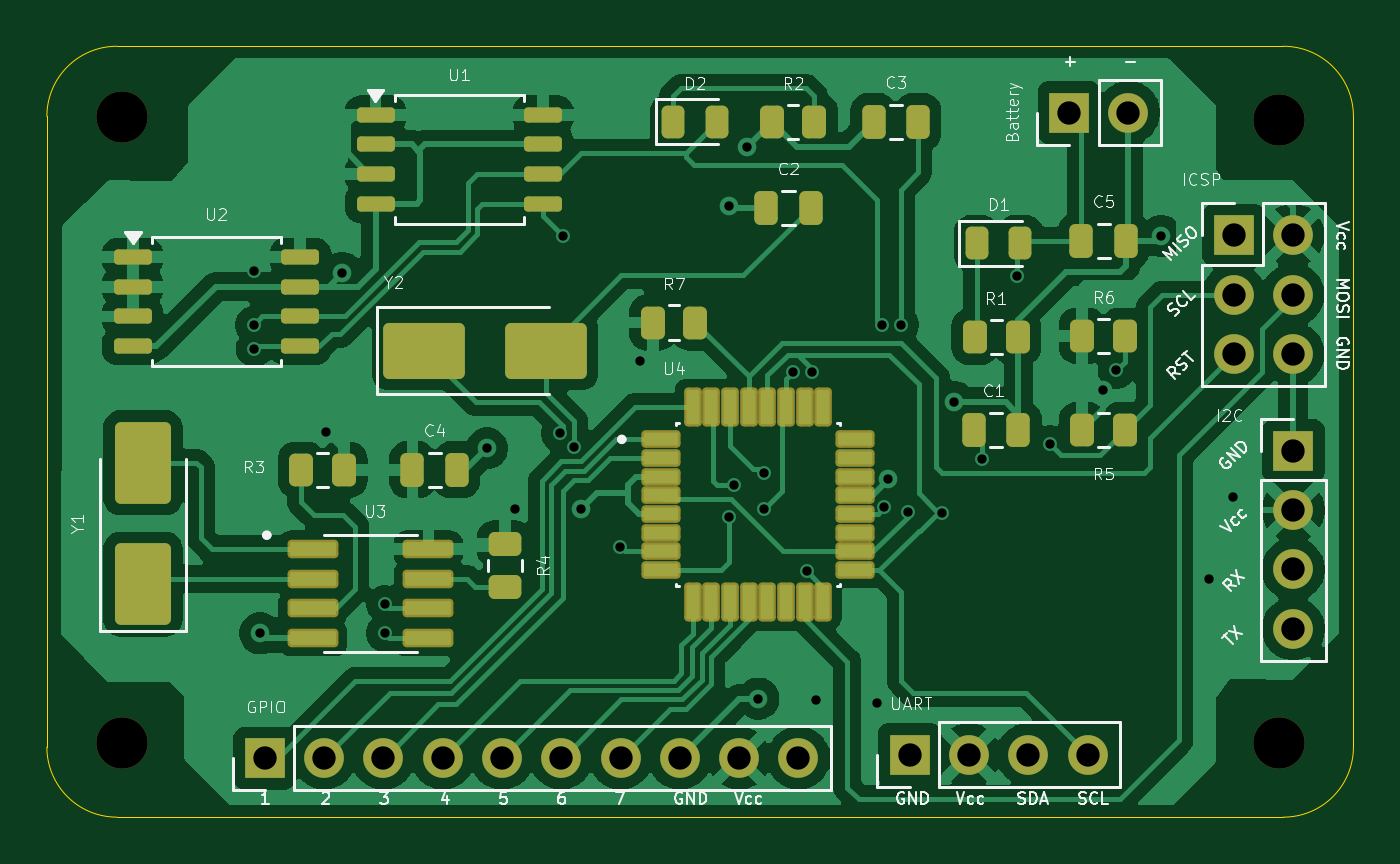
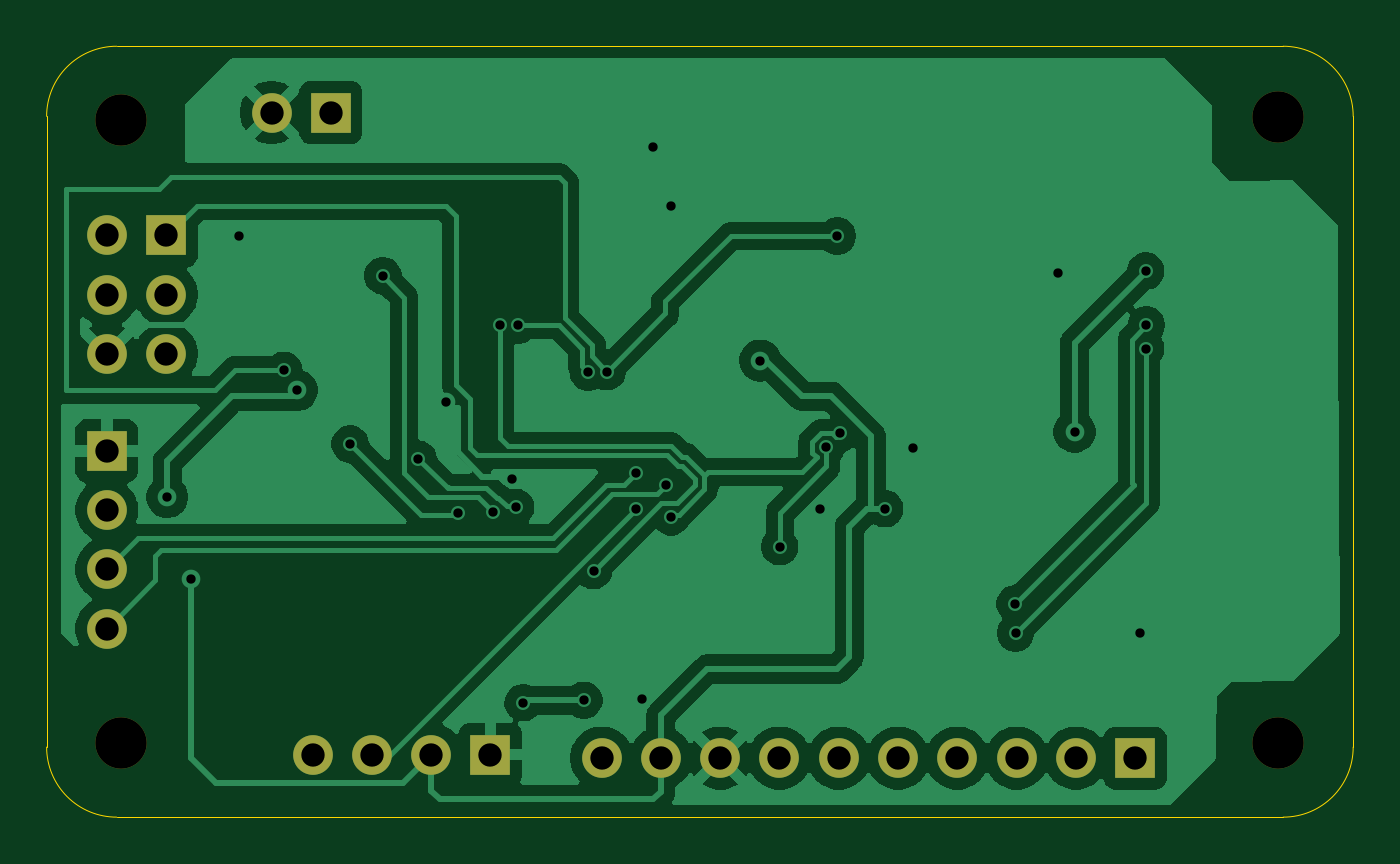
Circuit board: 11 layer files. Board 56.0 x 33.0 mm.
- bottom_copper: prj3-datalogger-B_Cu.gbl (74695 bytes)
- bottom_mask: prj3-datalogger-B_Mask.gbs (1570 bytes)
- paste: prj3-datalogger-B_Paste.gbp (513 bytes)
- bottom_silk: prj3-datalogger-B_Silkscreen.gbo (514 bytes)
- outline: prj3-datalogger-Edge_Cuts.gm1 (901 bytes)
- top_copper: prj3-datalogger-F_Cu.gtl (116404 bytes)
- top_mask: prj3-datalogger-F_Mask.gts (5922 bytes)
- paste: prj3-datalogger-F_Paste.gtp (4865 bytes)
- top_silk: prj3-datalogger-F_Silkscreen.gto (63039 bytes)
- drill: prj3-datalogger-NPTH-drl.gbr (738 bytes)
- drill: prj3-datalogger-PTH-drl.gbr (2470 bytes)

=== bottom_copper: prj3-datalogger-B_Cu.gbl (74695 bytes, source omitted) ===
=== bottom_mask: prj3-datalogger-B_Mask.gbs ===
%TF.GenerationSoftware,KiCad,Pcbnew,10.0.5-10.0.5~ubuntu24.04.1*%
%TF.CreationDate,2026-08-17T14:25:02+08:00*%
%TF.ProjectId,prj3-datalogger,70726a33-2d64-4617-9461-6c6f67676572,${project_name}*%
%TF.SameCoordinates,Original*%
%TF.FileFunction,Soldermask,Bot*%
%TF.FilePolarity,Negative*%
%FSLAX46Y46*%
G04 Gerber Fmt 4.6, Leading zero omitted, Abs format (unit mm)*
G04 Created by KiCad (PCBNEW 10.0.5-10.0.5~ubuntu24.04.1) date 2026-08-17 14:25:02*
%MOMM*%
%LPD*%
G01*
G04 APERTURE LIST*
%ADD10C,2.200000*%
%ADD11R,1.700000X1.700000*%
%ADD12C,1.700000*%
G04 APERTURE END LIST*
D10*
%TO.C,H4*%
X129961471Y-78222000D03*
%TD*%
D11*
%TO.C,J4*%
X177586471Y-83282000D03*
D12*
X180126471Y-83282000D03*
X177586471Y-85822000D03*
X180126471Y-85822000D03*
X177586471Y-88362000D03*
X180126471Y-88362000D03*
%TD*%
D11*
%TO.C,J3*%
X136081471Y-105672000D03*
D12*
X138621471Y-105672000D03*
X141161471Y-105672000D03*
X143701471Y-105672000D03*
X146241471Y-105672000D03*
X148781471Y-105672000D03*
X151321471Y-105672000D03*
X153861471Y-105672000D03*
X156401471Y-105672000D03*
X158941471Y-105672000D03*
%TD*%
D11*
%TO.C,J2*%
X180136471Y-92512000D03*
D12*
X180136471Y-95052000D03*
X180136471Y-97592000D03*
X180136471Y-100132000D03*
%TD*%
D10*
%TO.C,H2*%
X179511471Y-105022000D03*
%TD*%
D11*
%TO.C,J1*%
X163701471Y-105522000D03*
D12*
X166241471Y-105522000D03*
X168781471Y-105522000D03*
X171321471Y-105522000D03*
%TD*%
D11*
%TO.C,BT1*%
X170536471Y-78022000D03*
D12*
X173076471Y-78022000D03*
%TD*%
D10*
%TO.C,H3*%
X129961471Y-105022000D03*
%TD*%
%TO.C,H1*%
X179511471Y-78322000D03*
%TD*%
M02*

=== paste: prj3-datalogger-B_Paste.gbp ===
%TF.GenerationSoftware,KiCad,Pcbnew,10.0.5-10.0.5~ubuntu24.04.1*%
%TF.CreationDate,2026-08-17T14:25:01+08:00*%
%TF.ProjectId,prj3-datalogger,70726a33-2d64-4617-9461-6c6f67676572,${project_name}*%
%TF.SameCoordinates,Original*%
%TF.FileFunction,Paste,Bot*%
%TF.FilePolarity,Positive*%
%FSLAX46Y46*%
G04 Gerber Fmt 4.6, Leading zero omitted, Abs format (unit mm)*
G04 Created by KiCad (PCBNEW 10.0.5-10.0.5~ubuntu24.04.1) date 2026-08-17 14:25:01*
%MOMM*%
%LPD*%
G01*
G04 APERTURE LIST*
G04 APERTURE END LIST*
M02*

=== bottom_silk: prj3-datalogger-B_Silkscreen.gbo ===
%TF.GenerationSoftware,KiCad,Pcbnew,10.0.5-10.0.5~ubuntu24.04.1*%
%TF.CreationDate,2026-08-17T14:25:01+08:00*%
%TF.ProjectId,prj3-datalogger,70726a33-2d64-4617-9461-6c6f67676572,${project_name}*%
%TF.SameCoordinates,Original*%
%TF.FileFunction,Legend,Bot*%
%TF.FilePolarity,Positive*%
%FSLAX46Y46*%
G04 Gerber Fmt 4.6, Leading zero omitted, Abs format (unit mm)*
G04 Created by KiCad (PCBNEW 10.0.5-10.0.5~ubuntu24.04.1) date 2026-08-17 14:25:01*
%MOMM*%
%LPD*%
G01*
G04 APERTURE LIST*
G04 APERTURE END LIST*
M02*

=== outline: prj3-datalogger-Edge_Cuts.gm1 ===
%TF.GenerationSoftware,KiCad,Pcbnew,10.0.5-10.0.5~ubuntu24.04.1*%
%TF.CreationDate,2026-08-17T14:25:02+08:00*%
%TF.ProjectId,prj3-datalogger,70726a33-2d64-4617-9461-6c6f67676572,${project_name}*%
%TF.SameCoordinates,Original*%
%TF.FileFunction,Profile,NP*%
%FSLAX46Y46*%
G04 Gerber Fmt 4.6, Leading zero omitted, Abs format (unit mm)*
G04 Created by KiCad (PCBNEW 10.0.5-10.0.5~ubuntu24.04.1) date 2026-08-17 14:25:02*
%MOMM*%
%LPD*%
G01*
G04 APERTURE LIST*
%TA.AperFunction,Profile*%
%ADD10C,0.050000*%
%TD*%
G04 APERTURE END LIST*
D10*
X126747471Y-78184000D02*
X126747471Y-78184000D01*
G75*
G02*
X129747471Y-75184000I3000029J0D01*
G01*
X179711471Y-75184000D01*
G75*
G02*
X182711471Y-78184000I29J-3000000D01*
G01*
X182711471Y-105204000D01*
G75*
G02*
X179711471Y-108204000I-2999971J0D01*
G01*
X129747471Y-108204000D01*
G75*
G02*
X126747471Y-105204000I29J3000000D01*
G01*
X126747471Y-78184000D01*
M02*

=== top_copper: prj3-datalogger-F_Cu.gtl (116404 bytes, source omitted) ===
=== top_mask: prj3-datalogger-F_Mask.gts (5922 bytes, source omitted) ===
=== paste: prj3-datalogger-F_Paste.gtp ===
%TF.GenerationSoftware,KiCad,Pcbnew,10.0.5-10.0.5~ubuntu24.04.1*%
%TF.CreationDate,2026-08-17T14:25:01+08:00*%
%TF.ProjectId,prj3-datalogger,70726a33-2d64-4617-9461-6c6f67676572,${project_name}*%
%TF.SameCoordinates,Original*%
%TF.FileFunction,Paste,Top*%
%TF.FilePolarity,Positive*%
%FSLAX46Y46*%
G04 Gerber Fmt 4.6, Leading zero omitted, Abs format (unit mm)*
G04 Created by KiCad (PCBNEW 10.0.5-10.0.5~ubuntu24.04.1) date 2026-08-17 14:25:01*
%MOMM*%
%LPD*%
G01*
G04 APERTURE LIST*
G04 Aperture macros list*
%AMRoundRect*
0 Rectangle with rounded corners*
0 $1 Rounding radius*
0 $2 $3 $4 $5 $6 $7 $8 $9 X,Y pos of 4 corners*
0 Add a 4 corners polygon primitive as box body*
4,1,4,$2,$3,$4,$5,$6,$7,$8,$9,$2,$3,0*
0 Add four circle primitives for the rounded corners*
1,1,$1+$1,$2,$3*
1,1,$1+$1,$4,$5*
1,1,$1+$1,$6,$7*
1,1,$1+$1,$8,$9*
0 Add four rect primitives between the rounded corners*
20,1,$1+$1,$2,$3,$4,$5,0*
20,1,$1+$1,$4,$5,$6,$7,0*
20,1,$1+$1,$6,$7,$8,$9,0*
20,1,$1+$1,$8,$9,$2,$3,0*%
G04 Aperture macros list end*
%ADD10RoundRect,0.250000X-0.250000X-0.475000X0.250000X-0.475000X0.250000X0.475000X-0.250000X0.475000X0*%
%ADD11RoundRect,0.250000X-0.262500X-0.450000X0.262500X-0.450000X0.262500X0.450000X-0.262500X0.450000X0*%
%ADD12RoundRect,0.250000X-0.450000X0.262500X-0.450000X-0.262500X0.450000X-0.262500X0.450000X0.262500X0*%
%ADD13RoundRect,0.243750X-0.243750X-0.456250X0.243750X-0.456250X0.243750X0.456250X-0.243750X0.456250X0*%
%ADD14RoundRect,0.073750X-0.911250X-0.221250X0.911250X-0.221250X0.911250X0.221250X-0.911250X0.221250X0*%
%ADD15RoundRect,0.250001X-1.499999X-0.949999X1.499999X-0.949999X1.499999X0.949999X-1.499999X0.949999X0*%
%ADD16RoundRect,0.162500X-0.650000X-0.162500X0.650000X-0.162500X0.650000X0.162500X-0.650000X0.162500X0*%
%ADD17RoundRect,0.250000X0.262500X0.450000X-0.262500X0.450000X-0.262500X-0.450000X0.262500X-0.450000X0*%
%ADD18RoundRect,0.068750X-0.666250X-0.206250X0.666250X-0.206250X0.666250X0.206250X-0.666250X0.206250X0*%
%ADD19RoundRect,0.068750X-0.206250X-0.666250X0.206250X-0.666250X0.206250X0.666250X-0.206250X0.666250X0*%
%ADD20RoundRect,0.250001X0.949999X-1.499999X0.949999X1.499999X-0.949999X1.499999X-0.949999X-1.499999X0*%
G04 APERTURE END LIST*
D10*
%TO.C,C1*%
X166461471Y-91622000D03*
X168361471Y-91622000D03*
%TD*%
D11*
%TO.C,R1*%
X166498971Y-87629500D03*
X168323971Y-87629500D03*
%TD*%
D10*
%TO.C,C2*%
X157561471Y-82122000D03*
X159461471Y-82122000D03*
%TD*%
D11*
%TO.C,R7*%
X152698971Y-87022000D03*
X154523971Y-87022000D03*
%TD*%
D12*
%TO.C,R4*%
X146356471Y-96509500D03*
X146356471Y-98334500D03*
%TD*%
D13*
%TO.C,D1*%
X166573971Y-83622000D03*
X168448971Y-83622000D03*
%TD*%
D14*
%TO.C,U3*%
X138136471Y-96717000D03*
X138136471Y-97987000D03*
X138136471Y-99257000D03*
X138136471Y-100527000D03*
X143086471Y-100527000D03*
X143086471Y-99257000D03*
X143086471Y-97987000D03*
X143086471Y-96717000D03*
%TD*%
D15*
%TO.C,Y2*%
X142911471Y-88222000D03*
X148111471Y-88222000D03*
%TD*%
D11*
%TO.C,R5*%
X171098971Y-91622000D03*
X172923971Y-91622000D03*
%TD*%
%TO.C,R6*%
X171098971Y-87587000D03*
X172923971Y-87587000D03*
%TD*%
D10*
%TO.C,C5*%
X171061471Y-83522000D03*
X172961471Y-83522000D03*
%TD*%
D13*
%TO.C,D2*%
X153573971Y-78422000D03*
X155448971Y-78422000D03*
%TD*%
D16*
%TO.C,U1*%
X140823971Y-78117000D03*
X140823971Y-79387000D03*
X140823971Y-80657000D03*
X140823971Y-81927000D03*
X147998971Y-81927000D03*
X147998971Y-80657000D03*
X147998971Y-79387000D03*
X147998971Y-78117000D03*
%TD*%
D17*
%TO.C,R3*%
X139468971Y-93322000D03*
X137643971Y-93322000D03*
%TD*%
D16*
%TO.C,U2*%
X130423971Y-84217000D03*
X130423971Y-85487000D03*
X130423971Y-86757000D03*
X130423971Y-88027000D03*
X137598971Y-88027000D03*
X137598971Y-86757000D03*
X137598971Y-85487000D03*
X137598971Y-84217000D03*
%TD*%
D11*
%TO.C,R2*%
X157798971Y-78422000D03*
X159623971Y-78422000D03*
%TD*%
D10*
%TO.C,C3*%
X162161471Y-78422000D03*
X164061471Y-78422000D03*
%TD*%
D18*
%TO.C,U4*%
X153041471Y-92022000D03*
X153041471Y-92822000D03*
X153041471Y-93622000D03*
X153041471Y-94422000D03*
X153041471Y-95222000D03*
X153041471Y-96022000D03*
X153041471Y-96822000D03*
X153041471Y-97622000D03*
D19*
X154411471Y-98992000D03*
X155211471Y-98992000D03*
X156011471Y-98992000D03*
X156811471Y-98992000D03*
X157611471Y-98992000D03*
X158411471Y-98992000D03*
X159211471Y-98992000D03*
X160011471Y-98992000D03*
D18*
X161381471Y-97622000D03*
X161381471Y-96822000D03*
X161381471Y-96022000D03*
X161381471Y-95222000D03*
X161381471Y-94422000D03*
X161381471Y-93622000D03*
X161381471Y-92822000D03*
X161381471Y-92022000D03*
D19*
X160011471Y-90652000D03*
X159211471Y-90652000D03*
X158411471Y-90652000D03*
X157611471Y-90652000D03*
X156811471Y-90652000D03*
X156011471Y-90652000D03*
X155211471Y-90652000D03*
X154411471Y-90652000D03*
%TD*%
D20*
%TO.C,Y1*%
X130861471Y-98222000D03*
X130861471Y-93022000D03*
%TD*%
D10*
%TO.C,C4*%
X142406471Y-93322000D03*
X144306471Y-93322000D03*
%TD*%
M02*

=== top_silk: prj3-datalogger-F_Silkscreen.gto (63039 bytes, source omitted) ===
=== drill: prj3-datalogger-NPTH-drl.gbr ===
%TF.GenerationSoftware,KiCad,Pcbnew,10.0.5-10.0.5~ubuntu24.04.1*%
%TF.CreationDate,2026-08-17T14:26:30+08:00*%
%TF.ProjectId,prj3-datalogger,70726a33-2d64-4617-9461-6c6f67676572,${project_name}*%
%TF.SameCoordinates,Original*%
%TF.FileFunction,NonPlated,1,2,NPTH,Drill*%
%TF.FilePolarity,Positive*%
%FSLAX46Y46*%
G04 Gerber Fmt 4.6, Leading zero omitted, Abs format (unit mm)*
G04 Created by KiCad (PCBNEW 10.0.5-10.0.5~ubuntu24.04.1) date 2026-08-17 14:26:30*
%MOMM*%
%LPD*%
G01*
G04 APERTURE LIST*
%TA.AperFunction,ComponentDrill*%
%ADD10C,2.200000*%
%TD*%
G04 APERTURE END LIST*
D10*
%TO.C,H4*%
X129961471Y-78222000D03*
%TO.C,H3*%
X129961471Y-105022000D03*
%TO.C,H1*%
X179511471Y-78322000D03*
%TO.C,H2*%
X179511471Y-105022000D03*
M02*

=== drill: prj3-datalogger-PTH-drl.gbr ===
%TF.GenerationSoftware,KiCad,Pcbnew,10.0.5-10.0.5~ubuntu24.04.1*%
%TF.CreationDate,2026-08-17T14:26:30+08:00*%
%TF.ProjectId,prj3-datalogger,70726a33-2d64-4617-9461-6c6f67676572,${project_name}*%
%TF.SameCoordinates,Original*%
%TF.FileFunction,Plated,1,2,PTH,Drill*%
%TF.FilePolarity,Positive*%
%FSLAX46Y46*%
G04 Gerber Fmt 4.6, Leading zero omitted, Abs format (unit mm)*
G04 Created by KiCad (PCBNEW 10.0.5-10.0.5~ubuntu24.04.1) date 2026-08-17 14:26:30*
%MOMM*%
%LPD*%
G01*
G04 APERTURE LIST*
%TA.AperFunction,ViaDrill*%
%ADD10C,0.400000*%
%TD*%
%TA.AperFunction,ComponentDrill*%
%ADD11C,1.000000*%
%TD*%
G04 APERTURE END LIST*
D10*
X135611471Y-87122000D03*
X135636000Y-84812000D03*
X135637471Y-88138000D03*
X135890000Y-100330000D03*
X138684000Y-91694000D03*
X139400000Y-84900000D03*
X141211471Y-100322000D03*
X141225471Y-99060000D03*
X145600000Y-92400000D03*
X146812000Y-94996000D03*
X148709471Y-91764000D03*
X148845471Y-83312000D03*
X149309471Y-92364000D03*
X149606000Y-94996000D03*
X151311471Y-96622000D03*
X152146000Y-88646000D03*
X155956000Y-82042000D03*
X155957471Y-95342000D03*
X156173468Y-93980000D03*
X156718000Y-79502000D03*
X157226000Y-103124000D03*
X157481471Y-93472000D03*
X157481471Y-94996000D03*
X158711471Y-89122000D03*
X159285206Y-97648265D03*
X159513471Y-89154000D03*
X159700000Y-103200000D03*
X162300000Y-103300000D03*
X162511468Y-87122000D03*
X162623471Y-94934000D03*
X162766471Y-93730341D03*
X163311471Y-87122000D03*
X163611471Y-95122000D03*
X165101471Y-95158000D03*
X165608000Y-90424000D03*
X166787471Y-92872000D03*
X168311471Y-85022000D03*
X169711471Y-92222000D03*
X172000000Y-89916000D03*
X172555471Y-89066000D03*
X174485000Y-83312000D03*
X176530000Y-98000000D03*
X177546000Y-94488000D03*
D11*
%TO.C,J3*%
X136081471Y-105672000D03*
X138621471Y-105672000D03*
X141161471Y-105672000D03*
X143701471Y-105672000D03*
X146241471Y-105672000D03*
X148781471Y-105672000D03*
X151321471Y-105672000D03*
X153861471Y-105672000D03*
X156401471Y-105672000D03*
X158941471Y-105672000D03*
%TO.C,J1*%
X163701471Y-105522000D03*
X166241471Y-105522000D03*
X168781471Y-105522000D03*
%TO.C,BT1*%
X170536471Y-78022000D03*
%TO.C,J1*%
X171321471Y-105522000D03*
%TO.C,BT1*%
X173076471Y-78022000D03*
%TO.C,J4*%
X177586471Y-83282000D03*
X177586471Y-85822000D03*
X177586471Y-88362000D03*
X180126471Y-83282000D03*
X180126471Y-85822000D03*
X180126471Y-88362000D03*
%TO.C,J2*%
X180136471Y-92512000D03*
X180136471Y-95052000D03*
X180136471Y-97592000D03*
X180136471Y-100132000D03*
M02*
